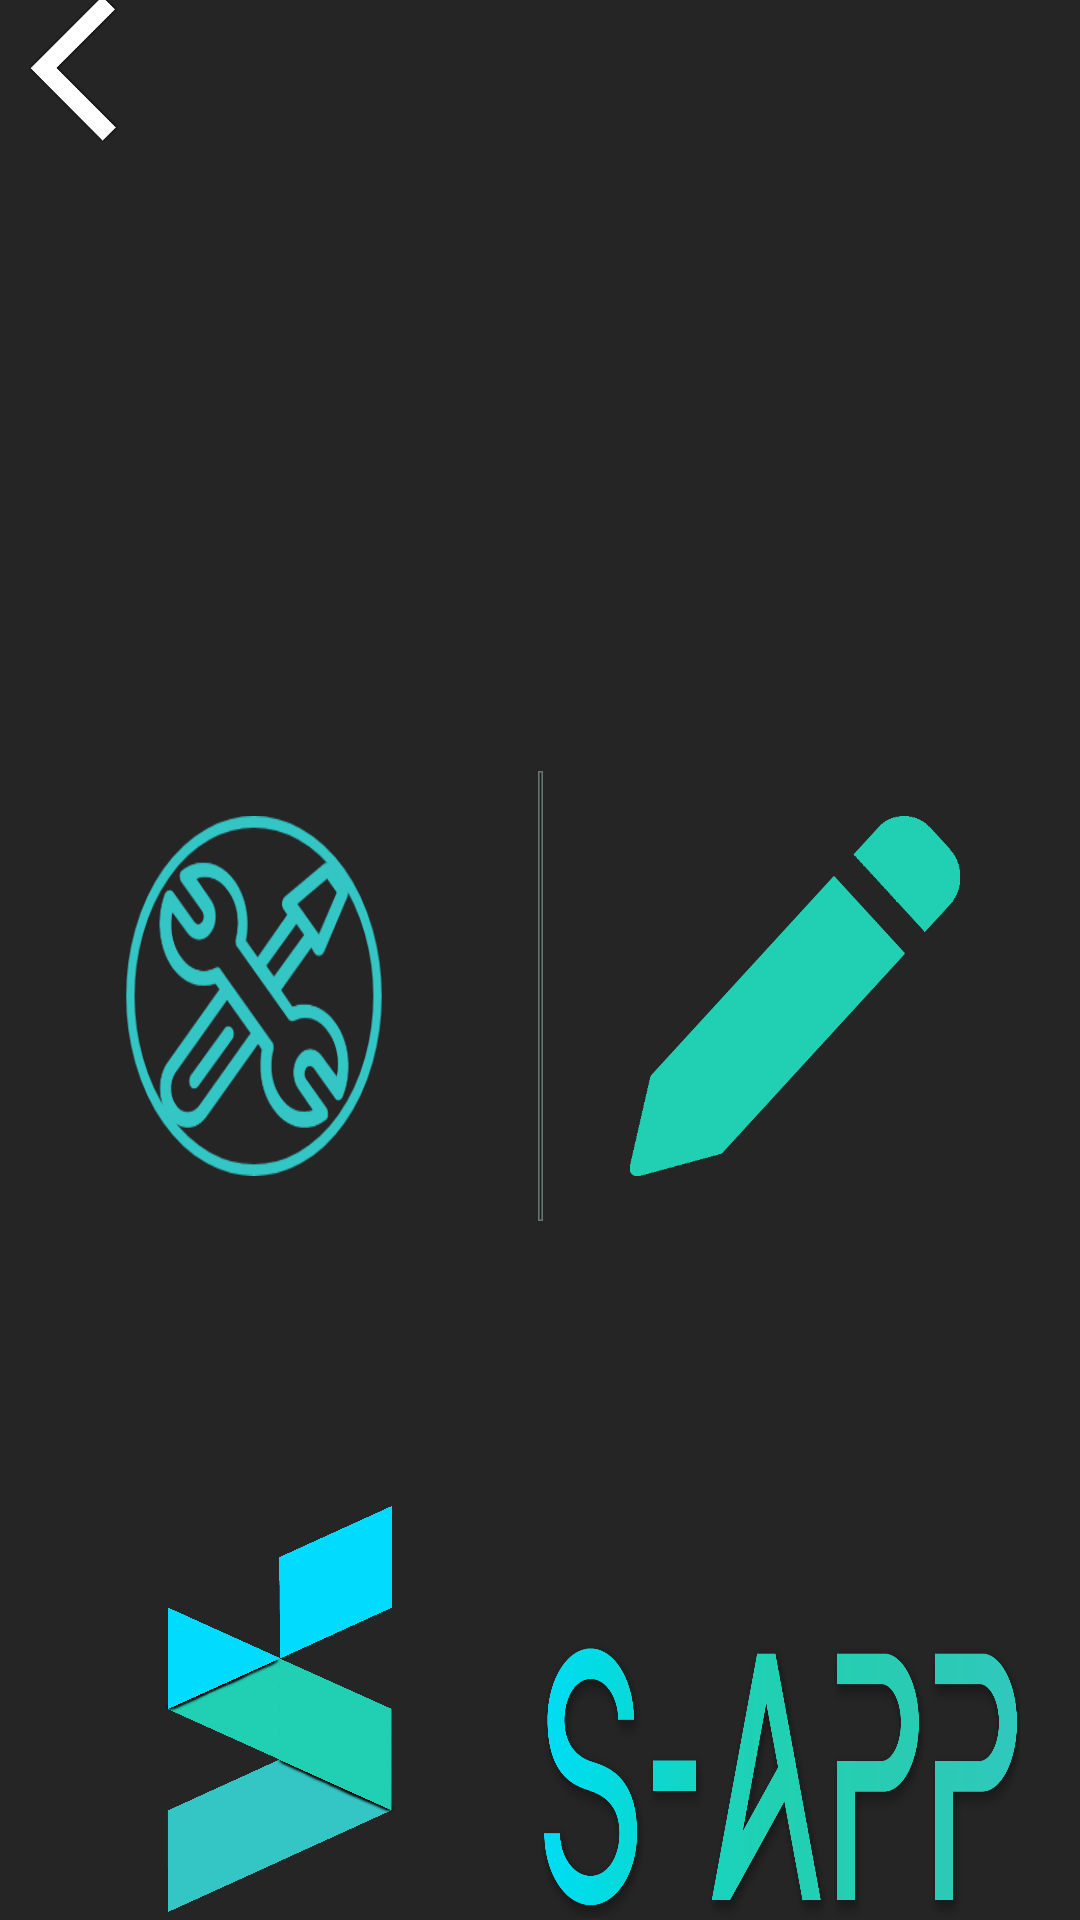

Reconstruct the res/layout file that produces this screen, plus the resources it refers to.
<!-- AndroidManifest.xml: application theme Theme.Sapp -->
<!-- res/layout/activity_profil.xml -->
<?xml version="1.0" encoding="utf-8"?>
<androidx.constraintlayout.widget.ConstraintLayout xmlns:android="http://schemas.android.com/apk/res/android"
    xmlns:app="http://schemas.android.com/apk/res-auto"
    xmlns:tools="http://schemas.android.com/tools"
    android:layout_width="match_parent"
    android:layout_height="match_parent"
    android:background="#252525">


    <ImageView
        android:id="@+id/backProfil"
        android:layout_width="0dp"
        android:layout_height="0dp"
        android:translationZ="-1dp"
        app:layout_constraintBottom_toBottomOf="@id/logo"
        app:layout_constraintHorizontal_bias="0.0"
        app:layout_constraintLeft_toLeftOf="parent"
        app:layout_constraintRight_toRightOf="parent"
        app:layout_constraintTop_toTopOf="@id/gore"
        app:layout_constraintVertical_bias="0.0"
        android:scaleType="fitXY"
        app:srcCompat="@drawable/backprofil" />

    <androidx.constraintlayout.widget.Guideline
        android:id="@+id/logo"
        android:layout_width="wrap_content"
        android:layout_height="wrap_content"
        android:orientation="horizontal"
        app:layout_constraintGuide_percent="0.78" />
    <androidx.constraintlayout.widget.Guideline
        android:id="@+id/gore"
        android:layout_width="wrap_content"
        android:layout_height="wrap_content"
        android:orientation="horizontal"
        app:layout_constraintGuide_percent="0.07" />


    <LinearLayout
        android:id="@+id/linearLayout"
        android:layout_width="0dp"
        android:layout_height="0dp"
        android:orientation="horizontal"
        app:layout_constraintBottom_toBottomOf="parent"
        app:layout_constraintLeft_toLeftOf="parent"
        app:layout_constraintRight_toRightOf="parent"
        app:layout_constraintTop_toBottomOf="@+id/backProfil">

        <ImageView
            android:layout_width="wrap_content"
            android:layout_height="wrap_content"
            android:layout_weight="1"
            android:adjustViewBounds="true"
            android:background="@drawable/logo"
            android:scaleType="centerInside"
            app:layout_constraintBottom_toBottomOf="parent"
            app:layout_constraintTop_toTopOf="@id/logo" />

        <ImageView
            android:layout_width="wrap_content"
            android:layout_height="100dp"
            android:layout_marginTop="40dp"
            android:layout_marginRight="20dp"
            android:layout_weight="1"
            android:background="@drawable/tekstsapp"
            android:scaleType="centerInside" />
    </LinearLayout>


    <LinearLayout
        android:id="@+id/linearLayout2"
        android:layout_width="wrap_content"
        android:layout_height="200dp"
        android:orientation="horizontal"
        app:layout_constraintBottom_toBottomOf="@+id/backProfil"
        app:layout_constraintHorizontal_bias="0.421"
        app:layout_constraintLeft_toLeftOf="parent"
        app:layout_constraintRight_toRightOf="parent"
        app:layout_constraintTop_toTopOf="@+id/gore"
        app:layout_constraintVertical_bias="0.736">

        <ImageButton
            android:id="@+id/uredivanje"
            android:layout_width="wrap_content"
            android:layout_height="wrap_content"
            android:layout_margin="40dp"
            android:layout_weight="1"
            android:adjustViewBounds="true"
            android:background="@drawable/postavke1"
            android:scaleType="centerCrop" />



        <ImageButton
            android:id="@+id/postavke"
            android:layout_width="wrap_content"
            android:layout_height="wrap_content"
            android:layout_margin="40dp"
            android:layout_weight="1"
            android:background="@drawable/edit"
            android:scaleType="centerInside" />
    </LinearLayout>

    <ImageView
        android:id="@+id/imageView"
        android:layout_width="wrap_content"
        android:layout_height="150dp"
        app:layout_constraintBottom_toBottomOf="@+id/linearLayout2"
        app:layout_constraintEnd_toEndOf="@+id/linearLayout2"
        app:layout_constraintLeft_toLeftOf="parent"
        app:layout_constraintStart_toStartOf="@+id/linearLayout2"
        app:layout_constraintTop_toTopOf="@+id/linearLayout2"
        app:srcCompat="@drawable/podjela" />
    <ImageButton
        android:id="@+id/natrag"
        android:layout_width="50dp"
        android:layout_height="50dp"
        app:layout_constraintBottom_toTopOf="@+id/gore"
        app:layout_constraintStart_toStartOf="parent"
        app:layout_constraintTop_toTopOf="parent"
        android:scaleType="centerInside"
        android:layout_marginRight="350dp"
        android:background="?android:attr/selectableItemBackground"
        android:src="@drawable/strelica" />

</androidx.constraintlayout.widget.ConstraintLayout>
<!-- resources referenced by this layout -->
<resources>
  <!-- drawable edit: png bitmap (drawable, 6553 bytes) -->
  <!-- drawable logo: png bitmap (drawable, 171009 bytes) -->
  <!-- drawable podjela: png bitmap (drawable, 143 bytes) -->
  <!-- drawable postavke1: png bitmap (drawable, 28988 bytes) -->
  <!-- drawable strelica: png bitmap (drawable, 12648 bytes) -->
  <!-- drawable tekstsapp: png bitmap (drawable, 161706 bytes) -->
  <style name="Theme.Sapp" parent="Theme.MaterialComponents.DayNight.DarkActionBar">
          
          <item name="colorPrimary">@color/purple_500</item>
          <item name="colorPrimaryVariant">@color/purple_700</item>
          <item name="colorOnPrimary">@color/white</item>
          
          <item name="colorSecondary">@color/teal_200</item>
          <item name="colorSecondaryVariant">@color/teal_700</item>
          <item name="colorOnSecondary">@color/black</item>
          
          <item name="android:statusBarColor" tools:targetApi="l">?attr/colorPrimaryVariant</item>
          
      </style>
  <!-- not gathered from this repository: default colours our renderer supplied (Android Studio template values) -->
  <color name="purple_500">#FF6200EE</color>
  <color name="purple_700">#FF3700B3</color>
  <color name="teal_200">#FF03DAC5</color>
  <color name="teal_700">#FF018786</color>
  <color name="black">#FF000000</color>
  <color name="white">#FFFFFFFF</color>
</resources>
